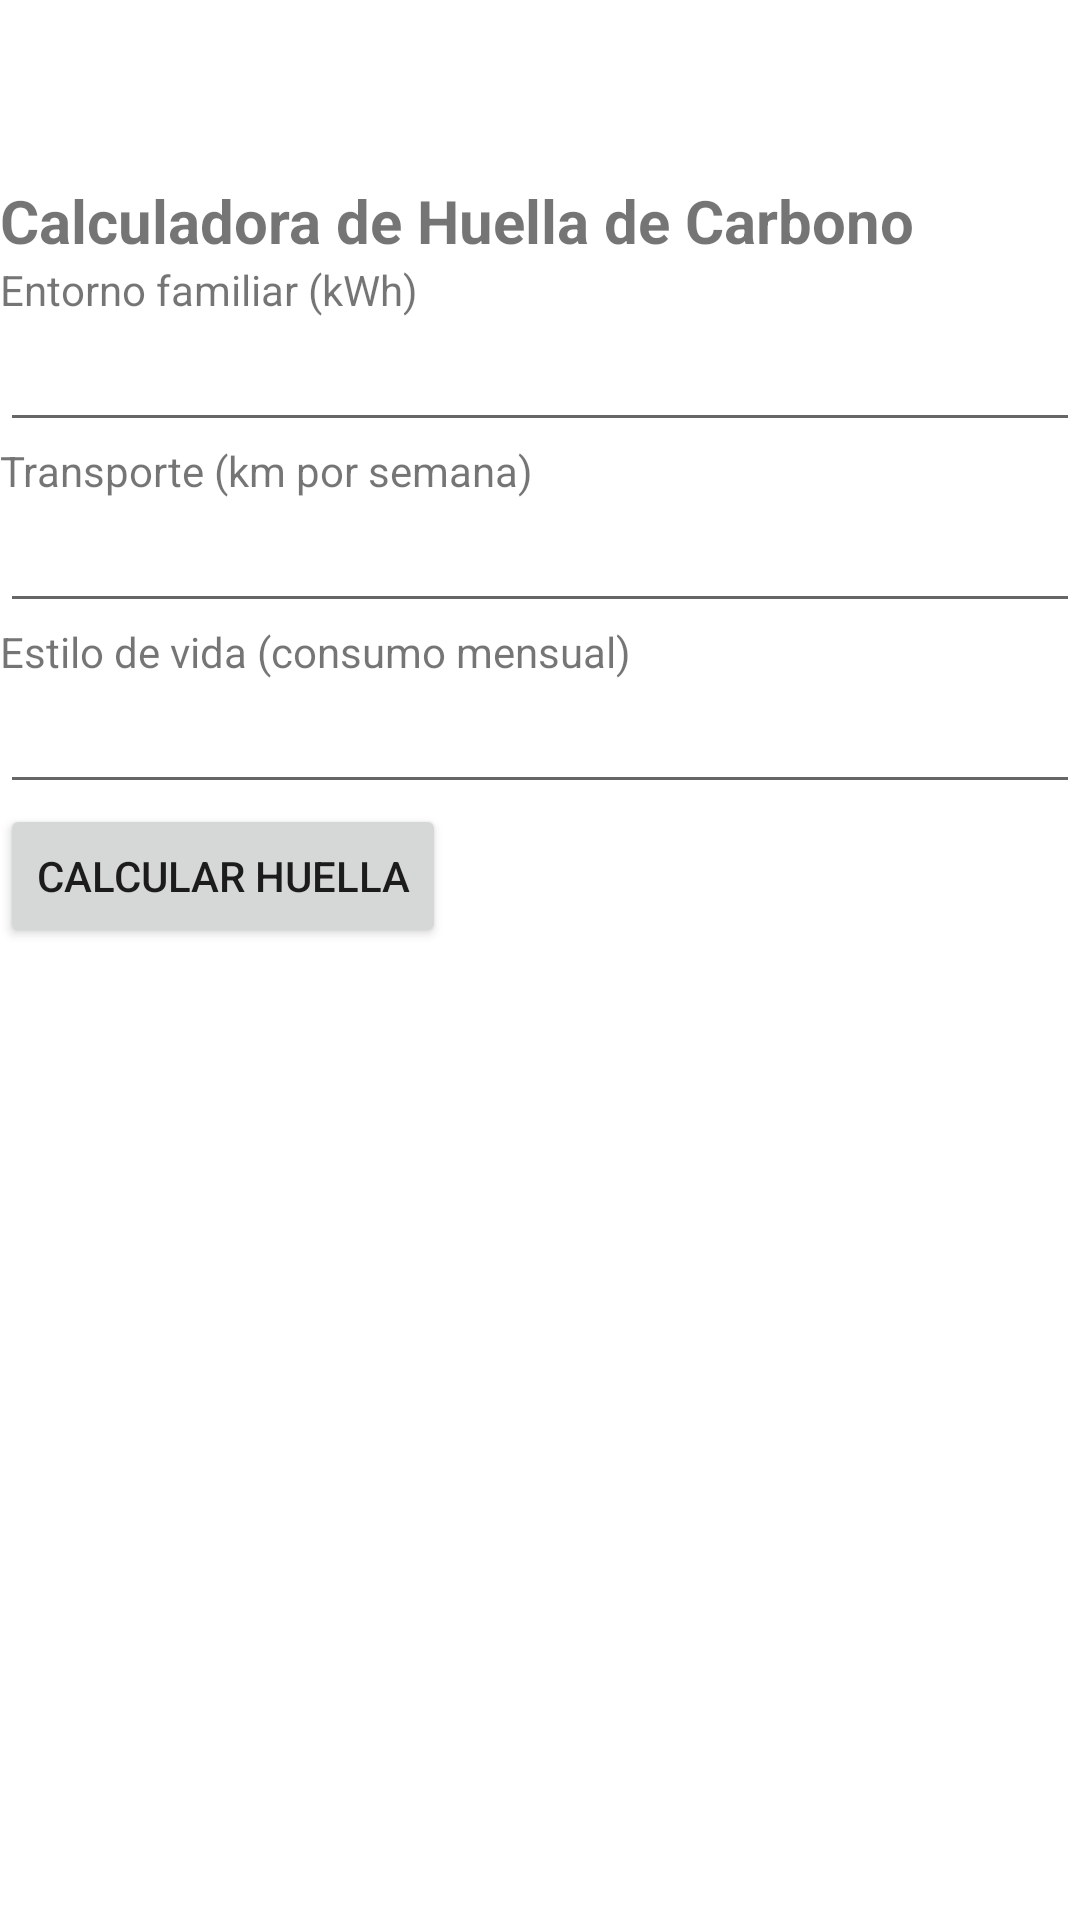

Android layout source for this screen:
<!-- AndroidManifest.xml: application theme Theme.HuellaCarbono -->
<!-- res/layout/fragment_dashboard.xml -->
<?xml version="1.0" encoding="utf-8"?>
<ScrollView xmlns:android="http://schemas.android.com/apk/res/android"
    android:layout_width="match_parent"
    android:layout_height="match_parent">

    <LinearLayout
        android:layout_width="match_parent"
        android:layout_height="wrap_content"
        android:orientation="vertical"
        android:paddingTop="60dp">

        <TextView
            android:id="@+id/textViewTitulo"
            android:layout_width="wrap_content"
            android:layout_height="wrap_content"
            android:text="Calculadora de Huella de Carbono"
            android:textSize="20sp"
            android:textStyle="bold" />

        <TextView
            android:layout_width="wrap_content"
            android:layout_height="wrap_content"
            android:text="Entorno familiar (kWh)" />

        <EditText
            android:layout_width="match_parent"
            android:layout_height="wrap_content"
            android:inputType="number" />

        <TextView
            android:layout_width="wrap_content"
            android:layout_height="wrap_content"
            android:text="Transporte (km por semana)" />

        <EditText
            android:layout_width="match_parent"
            android:layout_height="wrap_content"
            android:inputType="number" />

        <TextView
            android:layout_width="wrap_content"
            android:layout_height="wrap_content"
            android:text="Estilo de vida (consumo mensual)" />

        <EditText
            android:layout_width="match_parent"
            android:layout_height="wrap_content"
            android:inputType="number" />

        <Button
            android:layout_width="wrap_content"
            android:layout_height="wrap_content"
            android:text="Calcular Huella" />

    </LinearLayout>
</ScrollView>
<!-- resources referenced by this layout -->
<resources>
  <style name="Theme.HuellaCarbono" parent="Theme.MaterialComponents.DayNight.DarkActionBar">
          
          <item name="colorPrimary">@color/purple_500</item>
          <item name="colorPrimaryVariant">@color/purple_700</item>
          <item name="colorOnPrimary">@color/white</item>
          
          <item name="colorSecondary">@color/teal_200</item>
          <item name="colorSecondaryVariant">@color/teal_700</item>
          <item name="colorOnSecondary">@color/black</item>
          
          <item name="android:statusBarColor">?attr/colorPrimaryVariant</item>
          
      </style>
  <!-- not gathered from this repository: default colours our renderer supplied (Android Studio template values) -->
  <color name="purple_500">#FF6200EE</color>
  <color name="purple_700">#FF3700B3</color>
  <color name="teal_200">#FF03DAC5</color>
  <color name="teal_700">#FF018786</color>
  <color name="black">#FF000000</color>
  <color name="white">#FFFFFFFF</color>
</resources>
